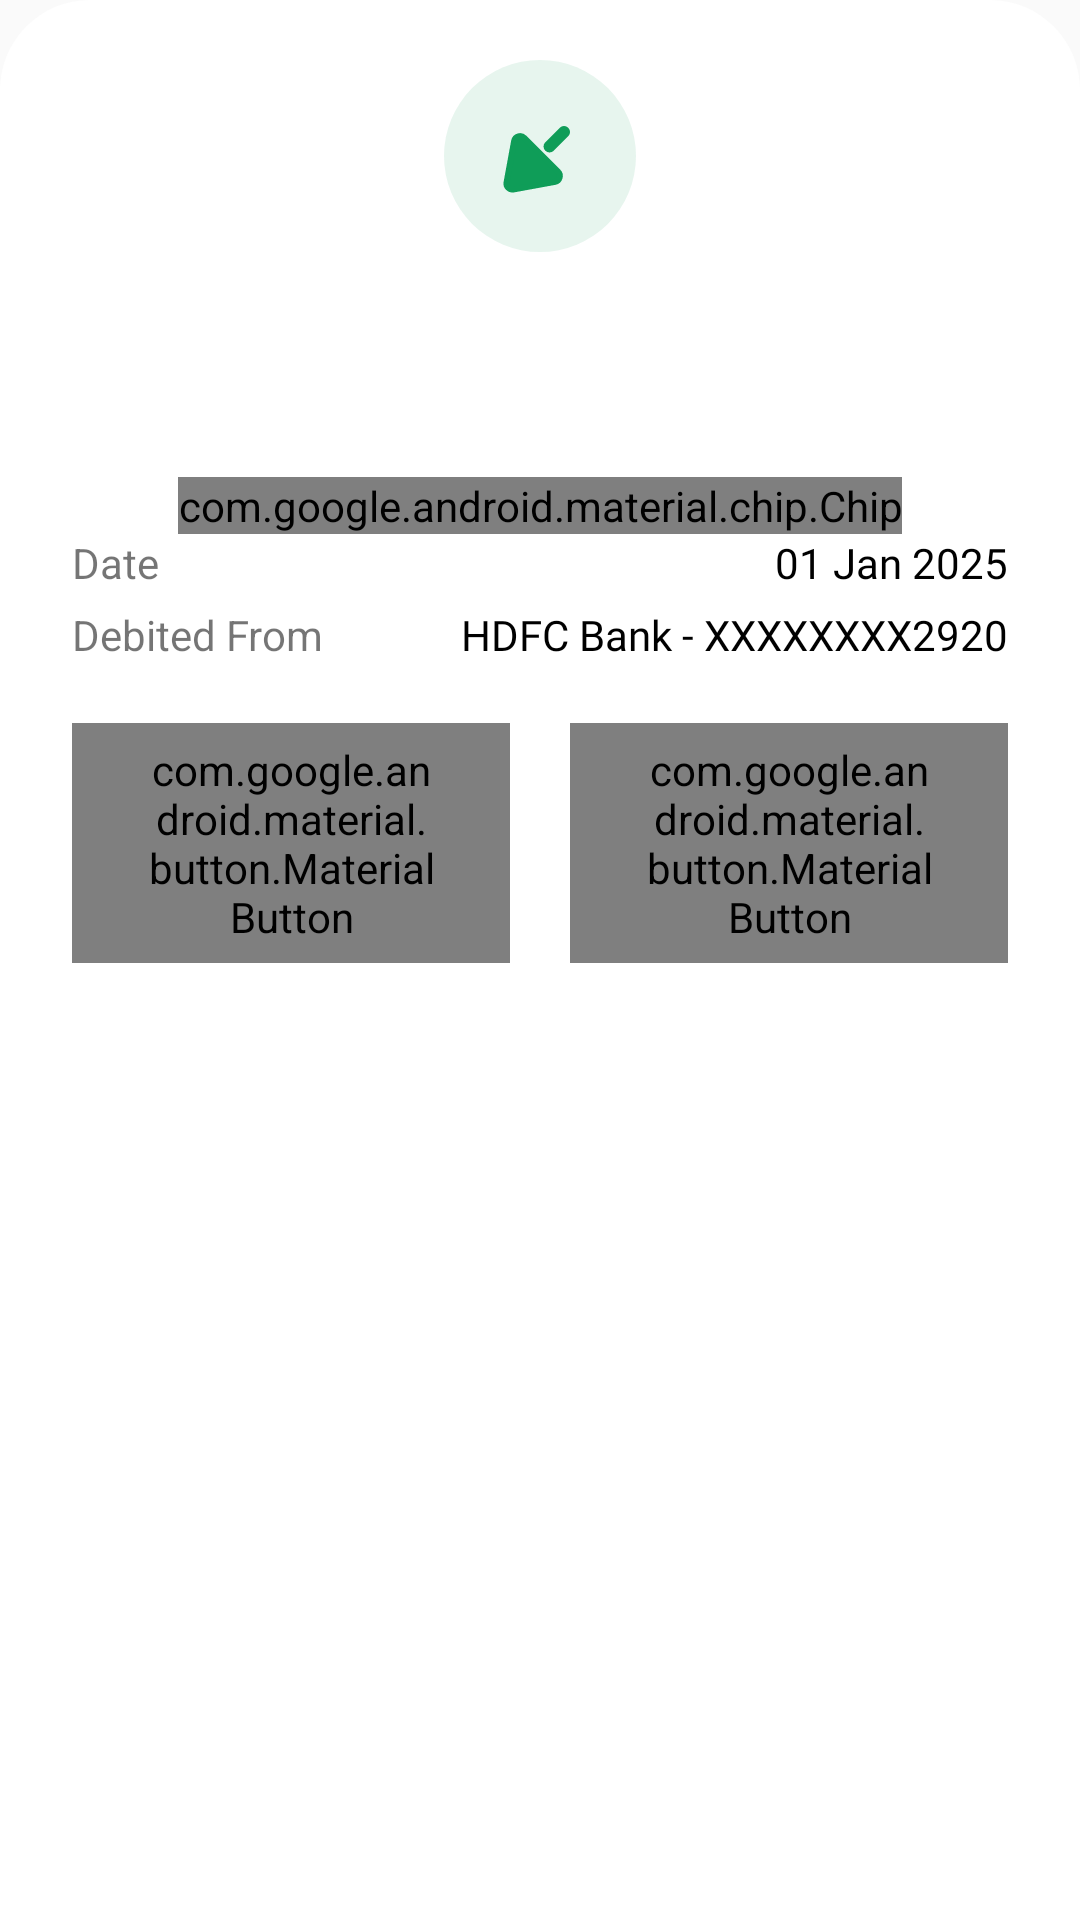

Here is an Android app screen rendered from its layout file. Give the layout XML and the strings, colors and styles it references.
<!-- AndroidManifest.xml: application theme Theme.ExpenseTracker -->
<!-- res/layout/fragment_transaction_detail_bottom_sheet.xml -->
<?xml version="1.0" encoding="utf-8"?>
<LinearLayout xmlns:android="http://schemas.android.com/apk/res/android"
    xmlns:app="http://schemas.android.com/apk/res-auto"
    android:layout_width="match_parent"
    android:layout_height="match_parent"
    android:layout_gravity="top"
    android:background="@drawable/bottom_sheet_background"
    android:backgroundTint="@color/white"
    android:orientation="vertical"
    android:paddingStart="24dp"
    android:paddingTop="20dp"
    android:paddingRight="24dp"
    android:paddingBottom="30dp">

    <RelativeLayout
        android:layout_width="match_parent"
        android:layout_height="wrap_content">

        <ImageButton
            android:id="@+id/imageButton_cancel_bottomSheet"
            android:layout_width="wrap_content"
            android:layout_height="wrap_content"
            android:layout_alignParentStart="true"
            android:layout_margin="10dp"
            android:background="@null"
            android:src="@drawable/icon_round_close" />

        <LinearLayout
            android:layout_width="wrap_content"
            android:layout_height="wrap_content"
            android:layout_centerInParent="true"
            android:layout_gravity="center_horizontal"
            android:orientation="vertical">

            <ImageView
                android:layout_width="64dp"
                android:layout_height="64dp"
                android:id="@+id/imageView_type_transactionDetails"
                android:layout_gravity="center_horizontal"
                android:src="@drawable/icon_income" />

            <TextView
                android:layout_width="wrap_content"
                android:layout_height="wrap_content"
                android:layout_gravity="center_horizontal"
                android:layout_marginTop="7dp"
                android:id="@+id/textView_amount_transactionDetails"
                android:fontFamily="@font/googlesansmedium"
                android:text=""
                android:textColor="@color/green"
                android:textSize="24sp" />

            <TextView
                android:layout_width="wrap_content"
                android:layout_height="wrap_content"
                android:layout_gravity="center_horizontal"
                android:layout_marginTop="7dp"
                android:id="@+id/textView_note_transactionDetails"
                android:fontFamily="@font/manropesemibold"
                android:text=""
                android:textColor="@color/black"
                android:textSize="16sp" />

            <com.google.android.material.chip.Chip
                android:id="@+id/chip_category_transactionDetails"
                style="@style/chipStyle"
                android:layout_width="wrap_content"
                android:layout_height="wrap_content"
                android:layout_marginStart="5dp"
                android:layout_gravity="center_horizontal"
                android:layout_marginTop="7dp"
                android:layout_marginEnd="5dp"
                android:checkable="false"
                android:checked="false"
                android:text="" />
        </LinearLayout>
    </RelativeLayout>

    <LinearLayout
        android:layout_width="match_parent"
        android:layout_height="wrap_content"
        android:orientation="horizontal"
        android:weightSum="2">

        <TextView
            android:layout_width="wrap_content"
            android:layout_height="wrap_content"
            android:layout_weight="1"
            android:text="Date"
            android:textAlignment="textStart" />

        <TextView
            android:layout_width="wrap_content"
            android:layout_height="wrap_content"
            android:layout_weight="1"
            android:textColor="@color/black"
            android:fontFamily="@font/manropesemibold"
            android:id="@+id/textView_date_transactionDetails"
            android:text="01 Jan 2025"
            android:textAlignment="textEnd" />
    </LinearLayout>
    <LinearLayout
        android:layout_width="match_parent"
        android:layout_height="wrap_content"
        android:orientation="horizontal"
        android:layout_marginTop="5dp"
        android:weightSum="2">

        <TextView
            android:layout_width="wrap_content"
            android:layout_height="wrap_content"
            android:layout_weight="1"
            android:text="Debited From"
            android:textAlignment="textStart" />

        <TextView
            android:layout_width="wrap_content"
            android:layout_height="wrap_content"
            android:layout_weight="1"
            android:id="@+id/textView_paymentSource_transactionDetails"
            android:text="HDFC Bank - XXXXXXXX2920"
            android:fontFamily="@font/manropesemibold"
            android:textColor="@color/black"
            android:textAlignment="textEnd" />
    </LinearLayout>



    <LinearLayout
        android:layout_width="match_parent"
        android:layout_height="wrap_content"
        android:layout_marginTop="20dp"
        android:orientation="horizontal"
        android:weightSum="2">

        <com.google.android.material.button.MaterialButton
            android:layout_width="wrap_content"
            style="@style/Widget.Material3.Button.OutlinedButton"
            android:layout_height="wrap_content"
            android:layout_marginEnd="10dp"
            android:layout_weight="1"
            app:iconGravity="textStart"
            android:id="@+id/materialButton_edit_transactionDetails"
            app:strokeColor="@color/grey_background"
            app:icon="@drawable/round_edit"
            android:text="Edit" />

        <com.google.android.material.button.MaterialButton
            android:layout_width="wrap_content"
            android:layout_height="wrap_content"
            style="@style/Widget.Material3.Button.OutlinedButton"
            android:layout_weight="1"
            app:icon="@drawable/round_delete_outline_24"
            android:textColor="@color/red"
            android:id="@+id/materialButton_delete_transactionDetails"
            app:strokeColor="@color/grey_background"
            app:iconGravity="textStart"
            app:iconTint="@color/red"
            android:layout_marginStart="10dp"
            android:text="Delete" />
    </LinearLayout>


</LinearLayout>
<!-- resources referenced by this layout -->
<resources>
  <color name="black">#000000</color>
  <color name="green">#34A853</color>
  <color name="grey_background">#f2f2f2</color>
  <color name="red">#EA4335</color>
  <color name="white">#FFFFFF</color>
  <!-- drawable bottom_sheet_background (drawable) -->
  <?xml version="1.0" encoding="utf-8"?>
  <shape xmlns:android="http://schemas.android.com/apk/res/android"
      android:shape="rectangle">
  
      <solid android:color="@color/black"/>
      <corners android:topLeftRadius="30dp"
          android:topRightRadius="30dp"/>
  
  </shape>
  <!-- drawable icon_income (drawable) -->
  <vector xmlns:android="http://schemas.android.com/apk/res/android"
      android:width="32dp"
      android:height="32dp"
      android:viewportWidth="32"
      android:viewportHeight="32">
    <path
        android:pathData="M16,16m0,16a16,16 0,1 1,0 -32a16,16 0,1 1,0 32"
        android:fillColor="#0F9D58"
        android:fillAlpha="0.1"/>
    <path
        android:strokeWidth="1"
        android:pathData="M19.013,18.621C19.583,19.191 19.278,20.166 18.486,20.312L11.589,21.575C10.901,21.701 10.299,21.099 10.425,20.411L11.688,13.514C11.833,12.721 12.809,12.417 13.379,12.987L19.013,18.621Z"
        android:fillColor="#0F9D58"
        android:strokeColor="#0F9D58"/>
    <path
        android:pathData="M20,12L17.588,14.412"
        android:strokeWidth="2"
        android:fillColor="#00000000"
        android:strokeColor="#0F9D58"
        android:strokeLineCap="round"/>
  </vector>
  <!-- drawable round_edit (drawable) -->
  <vector xmlns:android="http://schemas.android.com/apk/res/android" android:height="20dp" android:tint="#000000" android:viewportHeight="24" android:viewportWidth="24" android:width="20dp">
        
      <path android:fillColor="@android:color/white" android:pathData="M3,17.46v3.04c0,0.28 0.22,0.5 0.5,0.5h3.04c0.13,0 0.26,-0.05 0.35,-0.15L17.81,9.94l-3.75,-3.75L3.15,17.1c-0.1,0.1 -0.15,0.22 -0.15,0.36zM20.71,7.04c0.39,-0.39 0.39,-1.02 0,-1.41l-2.34,-2.34c-0.39,-0.39 -1.02,-0.39 -1.41,0l-1.83,1.83 3.75,3.75 1.83,-1.83z"/>
      
  </vector>
  <style name="Theme.ExpenseTracker" parent="Theme.AppCompat.Light.NoActionBar">
              <item name="android:statusBarColor">@android:color/transparent</item>
          </style>
</resources>
